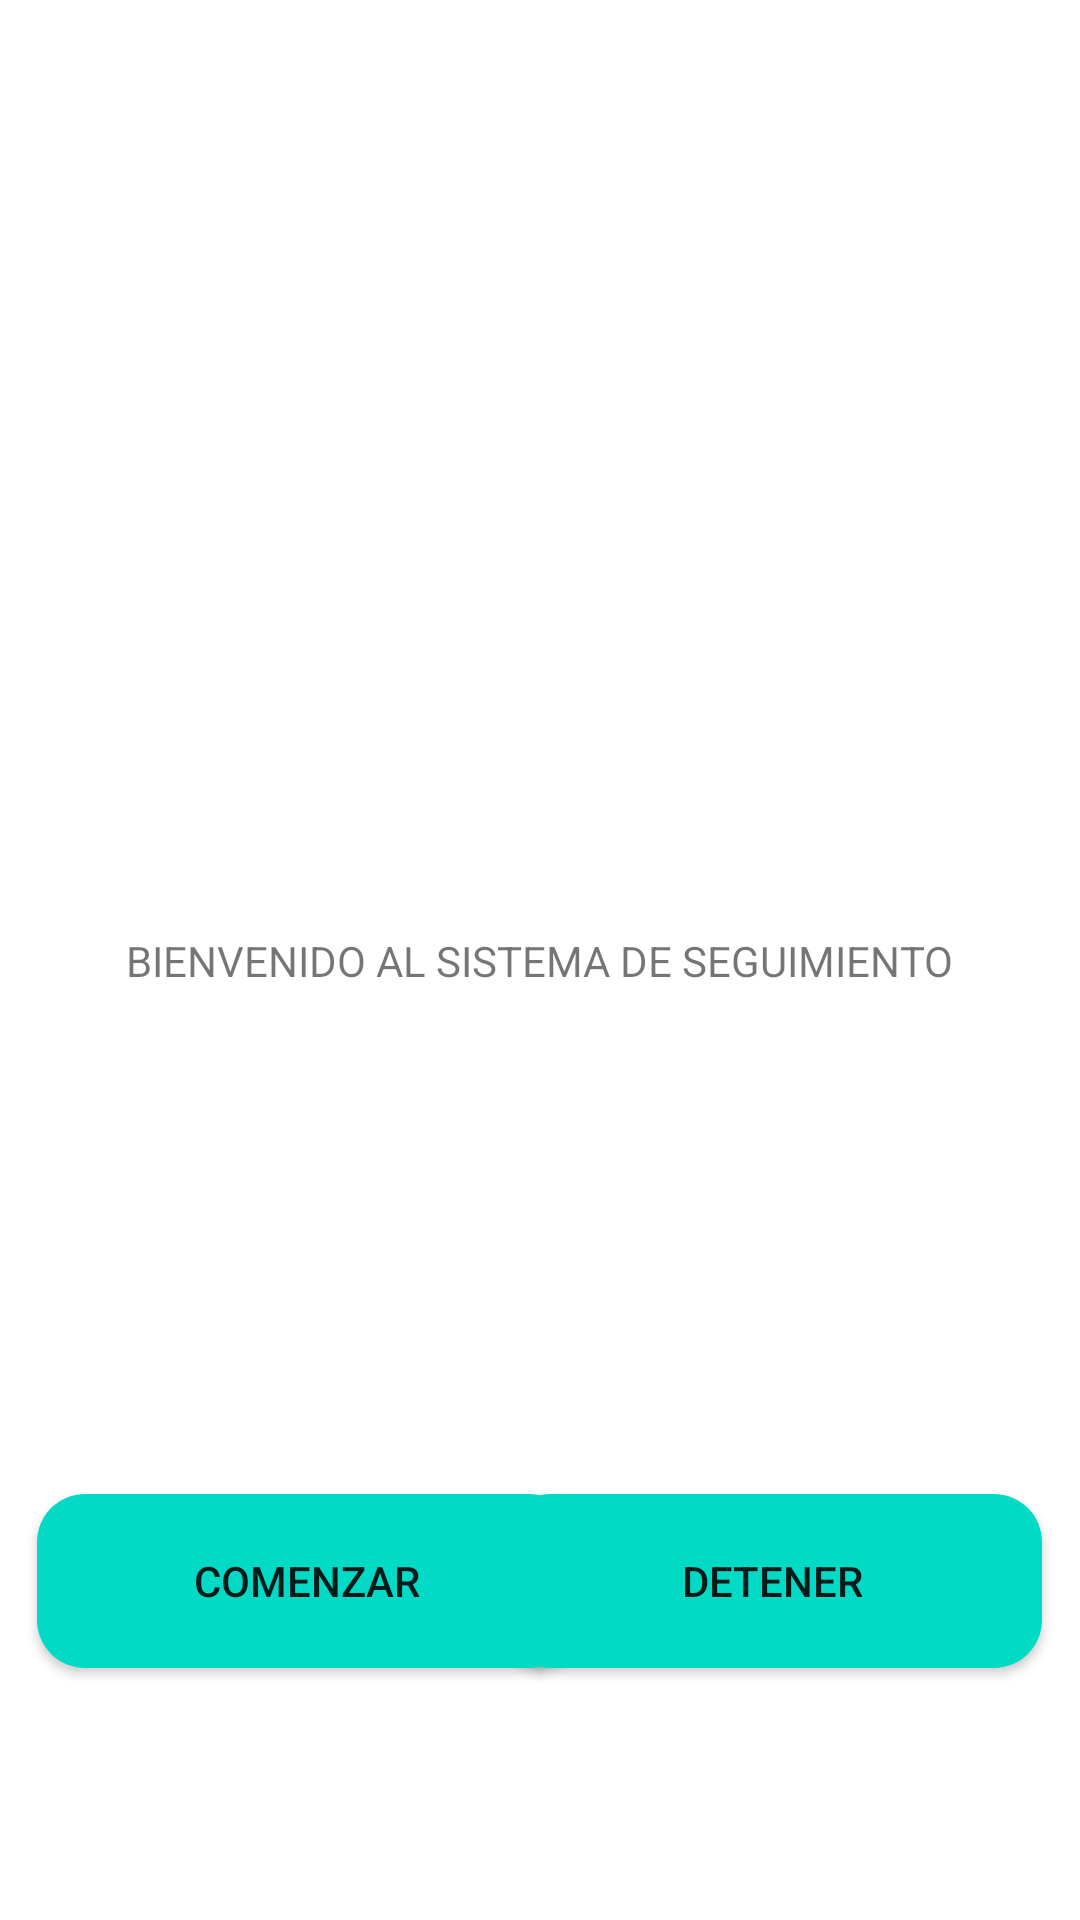

The Android layout XML behind this screen, and the referenced resources:
<!-- AndroidManifest.xml: application theme Theme.App -->
<!-- res/layout/activity_latlng.xml -->
<?xml version="1.0" encoding="utf-8"?>
<androidx.constraintlayout.widget.ConstraintLayout xmlns:android="http://schemas.android.com/apk/res/android"
    xmlns:app="http://schemas.android.com/apk/res-auto"
    xmlns:tools="http://schemas.android.com/tools"
    android:layout_width="match_parent"
    android:layout_height="match_parent"
    tools:context=".latlng"
    android:background="#FFFF">


    <TextView
        android:id="@+id/tvusuario"
        android:layout_width="155dp"
        android:layout_height="33dp"
        android:layout_marginTop="16dp"
        app:layout_constraintEnd_toEndOf="parent"
        app:layout_constraintHorizontal_bias="0.062"
        app:layout_constraintStart_toStartOf="parent"
        app:layout_constraintTop_toTopOf="parent" />

    <Button
        android:id="@+id/btn_iniciar"
        android:layout_width="180dp"
        android:layout_height="58dp"
        android:layout_marginBottom="84dp"
        android:text="comenzar"
        android:background="@drawable/button_rounded"
        app:layout_constraintBottom_toBottomOf="parent"
        app:layout_constraintEnd_toEndOf="parent"
        app:layout_constraintHorizontal_bias="0.069"
        app:layout_constraintStart_toStartOf="parent" />

    <Button
        android:id="@+id/btn_detener"
        android:layout_width="180dp"
        android:layout_height="58dp"
        android:layout_marginBottom="84dp"
        android:background="@drawable/button_rounded"

        android:text="Detener"

        app:layout_constraintBottom_toBottomOf="parent"
        app:layout_constraintEnd_toEndOf="parent"
        app:layout_constraintHorizontal_bias="0.93"
        app:layout_constraintStart_toStartOf="parent" />

    <TextView
        android:id="@+id/tvcodigo"
        android:layout_width="123dp"
        android:layout_height="33dp"
        android:layout_marginTop="16dp"

        android:visibility="invisible"
        app:layout_constraintEnd_toEndOf="parent"
        app:layout_constraintHorizontal_bias="0.864"
        app:layout_constraintStart_toStartOf="parent"
        app:layout_constraintTop_toTopOf="parent" />

    <TextView
        android:id="@+id/textView"
        android:layout_width="wrap_content"
        android:layout_height="wrap_content"
        android:text="BIENVENIDO AL SISTEMA DE SEGUIMIENTO"
        app:layout_constraintBottom_toBottomOf="parent"
        app:layout_constraintEnd_toEndOf="parent"
        app:layout_constraintStart_toStartOf="parent"
        app:layout_constraintTop_toTopOf="parent" />


</androidx.constraintlayout.widget.ConstraintLayout>
<!-- resources referenced by this layout -->
<resources>
  <!-- drawable button_rounded (drawable) -->
  <?xml version="1.0" encoding="utf-8"?>
  <shape xmlns:android="http://schemas.android.com/apk/res/android">
      <corners android:radius="16dp"></corners>
      <solid android:color="@color/design_default_color_secondary"></solid>
  </shape>
  <style name="Theme.App" parent="Theme.MaterialComponents.Light.NoActionBar.Bridge">
          
          <item name="colorPrimary">@color/purple_500</item>
          <item name="colorPrimaryVariant">@color/purple_700</item>
          <item name="colorOnPrimary">@color/white</item>
          
          <item name="colorSecondary">@color/teal_200</item>
          <item name="colorSecondaryVariant">@color/teal_700</item>
          <item name="colorOnSecondary">@color/black</item>
          
          <item name="android:statusBarColor" tools:targetApi="l">?attr/colorPrimaryVariant</item>
          
      </style>
  <!-- not gathered from this repository: default colours our renderer supplied (Android Studio template values) -->
  <color name="purple_500">#FF6200EE</color>
  <color name="purple_700">#FF3700B3</color>
  <color name="teal_200">#FF03DAC5</color>
  <color name="teal_700">#FF018786</color>
  <color name="black">#FF000000</color>
  <color name="white">#FFFFFFFF</color>
</resources>
